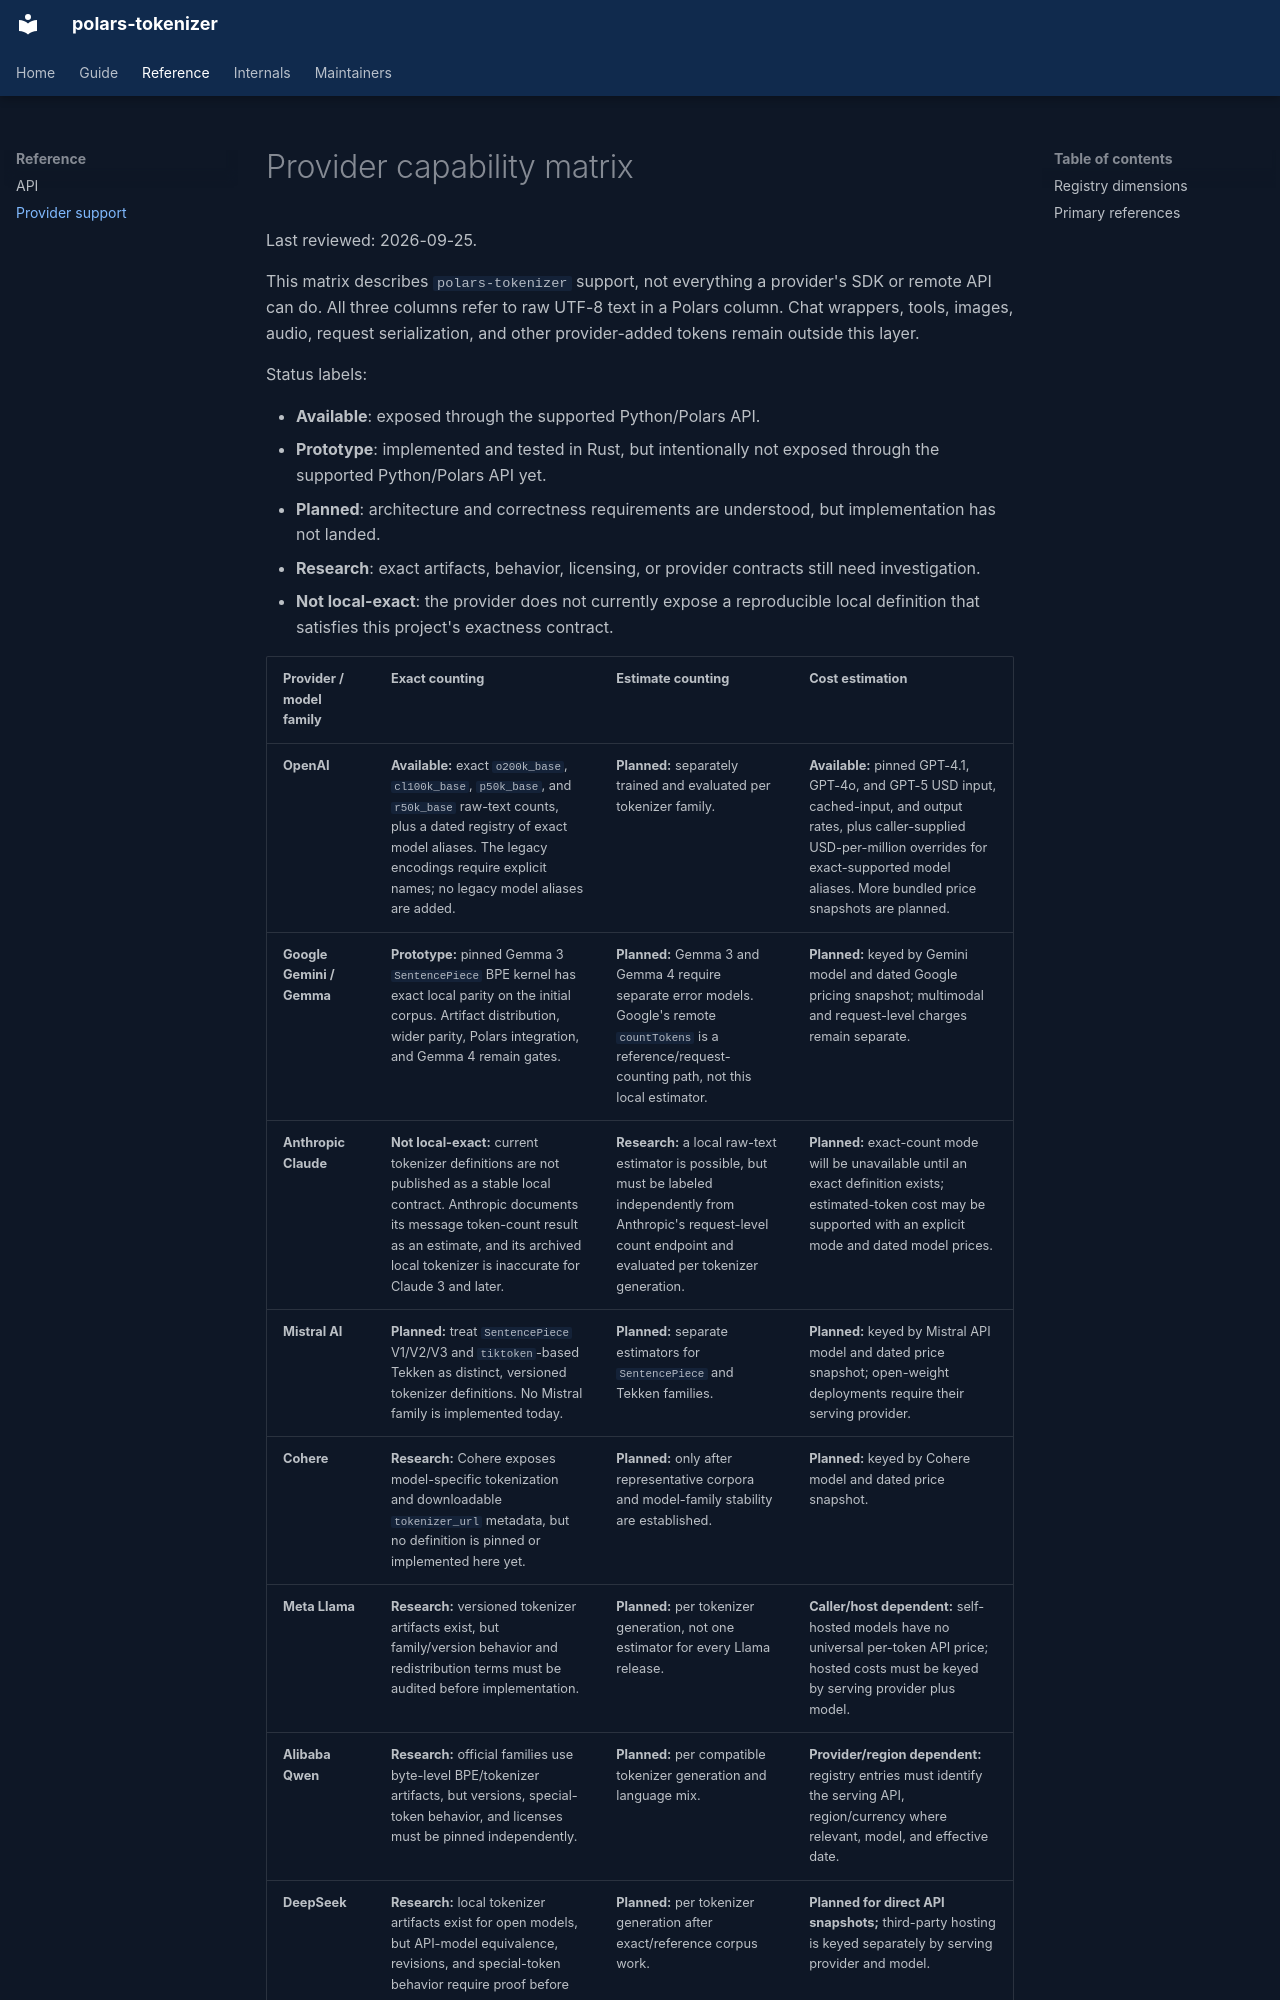

repository: diegoglozano/polars-tokenizer · page: provider-support/index.html · generator: mkdocs

# Provider capability matrix

Last reviewed: 2026-09-25.

This matrix describes `polars-tokenizer` support, not everything a provider's
SDK or remote API can do. All three columns refer to raw UTF-8 text in a Polars
column. Chat wrappers, tools, images, audio, request serialization, and other
provider-added tokens remain outside this layer.

Status labels:

- **Available**: exposed through the supported Python/Polars API.
- **Prototype**: implemented and tested in Rust, but intentionally not exposed
  through the supported Python/Polars API yet.
- **Planned**: architecture and correctness requirements are understood, but
  implementation has not landed.
- **Research**: exact artifacts, behavior, licensing, or provider contracts
  still need investigation.
- **Not local-exact**: the provider does not currently expose a reproducible
  local definition that satisfies this project's exactness contract.

| Provider / model family | Exact counting | Estimate counting | Cost estimation |
|---|---|---|---|
| **OpenAI** | **Available:** exact `o200k_base`, `cl100k_base`, `p50k_base`, and `r50k_base` raw-text counts, plus a dated registry of exact model aliases. The legacy encodings require explicit names; no legacy model aliases are added. | **Planned:** separately trained and evaluated per tokenizer family. | **Available:** pinned GPT-4.1, GPT-4o, and GPT-5 USD input, cached-input, and output rates, plus caller-supplied USD-per-million overrides for exact-supported model aliases. More bundled price snapshots are planned. |
| **Google Gemini / Gemma** | **Prototype:** pinned Gemma 3 `SentencePiece` BPE kernel has exact local parity on the initial corpus. Artifact distribution, wider parity, Polars integration, and Gemma 4 remain gates. | **Planned:** Gemma 3 and Gemma 4 require separate error models. Google's remote `countTokens` is a reference/request-counting path, not this local estimator. | **Planned:** keyed by Gemini model and dated Google pricing snapshot; multimodal and request-level charges remain separate. |
| **Anthropic Claude** | **Not local-exact:** current tokenizer definitions are not published as a stable local contract. Anthropic documents its message token-count result as an estimate, and its archived local tokenizer is inaccurate for Claude 3 and later. | **Research:** a local raw-text estimator is possible, but must be labeled independently from Anthropic's request-level count endpoint and evaluated per tokenizer generation. | **Planned:** exact-count mode will be unavailable until an exact definition exists; estimated-token cost may be supported with an explicit mode and dated model prices. |
| **Mistral AI** | **Planned:** treat `SentencePiece` V1/V2/V3 and `tiktoken`-based Tekken as distinct, versioned tokenizer definitions. No Mistral family is implemented today. | **Planned:** separate estimators for `SentencePiece` and Tekken families. | **Planned:** keyed by Mistral API model and dated price snapshot; open-weight deployments require their serving provider. |
| **Cohere** | **Research:** Cohere exposes model-specific tokenization and downloadable `tokenizer_url` metadata, but no definition is pinned or implemented here yet. | **Planned:** only after representative corpora and model-family stability are established. | **Planned:** keyed by Cohere model and dated price snapshot. |
| **Meta Llama** | **Research:** versioned tokenizer artifacts exist, but family/version behavior and redistribution terms must be audited before implementation. | **Planned:** per tokenizer generation, not one estimator for every Llama release. | **Caller/host dependent:** self-hosted models have no universal per-token API price; hosted costs must be keyed by serving provider plus model. |
| **Alibaba Qwen** | **Research:** official families use byte-level BPE/tokenizer artifacts, but versions, special-token behavior, and licenses must be pinned independently. | **Planned:** per compatible tokenizer generation and language mix. | **Provider/region dependent:** registry entries must identify the serving API, region/currency where relevant, model, and effective date. |
| **DeepSeek** | **Research:** local tokenizer artifacts exist for open models, but API-model equivalence, revisions, and special-token behavior require proof before exact support. | **Planned:** per tokenizer generation after exact/reference corpus work. | **Planned for direct API snapshots;** third-party hosting is keyed separately by serving provider and model. |
